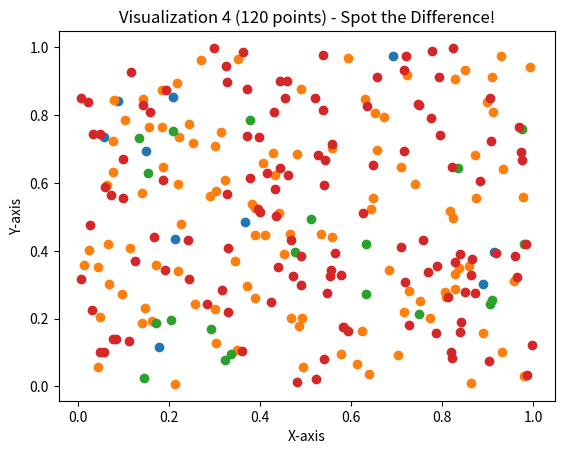

Recreate this plot in Python.
'''
Weber's Law and Fechner's Law are both principles in the field of psychophysics, which is the study of the relationship between physical stimuli and the sensations they produce.
While Weber's Law focuses on the relative differences between stimuli, Fechner's Law addresses the relationship between the intensity of a physical stimulus and the perceived sensation, incorporating a logarithmic scaling to capture the non-linear nature of perception.

Weber's Law:
Weber's Law states that the just noticeable difference between two stimuli is proportional to the magnitude of the stimuli. In other words, the ability to perceive a difference between two stimuli depends on the ratio of the difference to the initial stimulus.
Weber's Law suggests that our sensitivity to differences in stimuli is relative, and the just noticeable difference is a constant ratio rather than a constant difference. This law is often applied in areas such as marketing, where companies adjust the intensity of stimuli to meet the threshold of perceptible differences.

Fechner's Law:
Fechner's Law describes the relationship between the intensity of a physical stimulus and the perceived intensity of the corresponding sensation. It states that the perceived sensation is proportional to the logarithm of the stimulus intensity.
The logarithmic function in Fechner's Law reflects the idea that our perception of stimulus intensity is not linear but logarithmic. This means that as the physical stimulus increases geometrically, the perceived sensation increases arithmetically. The logarithmic scaling accounts for the diminishing returns in perceived sensation as the stimulus becomes more intense.

'''

import pandas as pd
import numpy as np
import matplotlib.pyplot as plt
from random import sample

def generate_data(num_points):
    df = pd.DataFrame(np.random.random_sample(size=(num_points, 2)), columns=list('xy'))
    return df

def plot_points(df, title):
    plt.scatter(df['x'], df['y'])
    plt.title(title)
    plt.xlabel('X-axis')
    plt.ylabel('Y-axis')
    plt.show()

def spot_the_difference(df1, df2):
    return not df1.equals(df2)

def main():

    df1 = generate_data(10)
    df2 = generate_data(110)
    df3 = generate_data(20)
    df4 = generate_data(120)

    different_points = sample(range(0, 10), 2)
    df2.iloc[different_points] = np.random.random_sample(size=(2, 2))

    different_points = sample(range(0, 20), 3)
    df3.iloc[different_points] = np.random.random_sample(size=(3, 2))

    different_points = sample(range(0, 120), 4)
    df4.iloc[different_points] = np.random.random_sample(size=(4, 2))
    plot_points(df1, 'Visualization 1 (10 points)')
    plot_points(df2, 'Visualization 2 (110 points) - Spot the Difference!')
    plot_points(df3, 'Visualization 3 (20 points) - Spot the Difference!')
    plot_points(df4, 'Visualization 4 (120 points) - Spot the Difference!')
    print("Can you spot the differences?")


if __name__ == "__main__":
    main()
